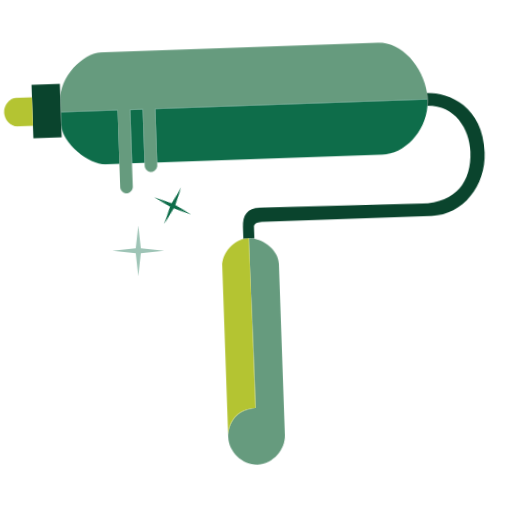
t = 0.00 s
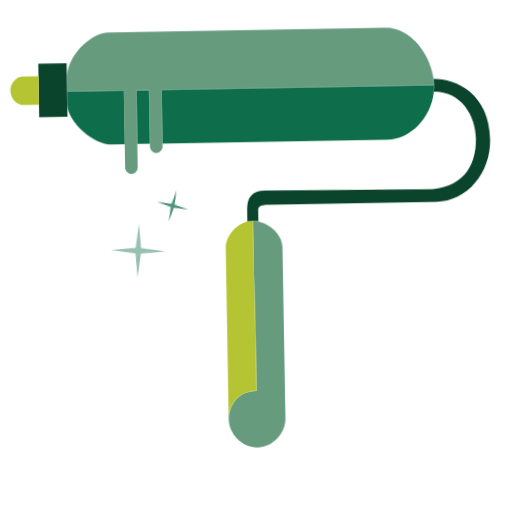
t = 0.47 s
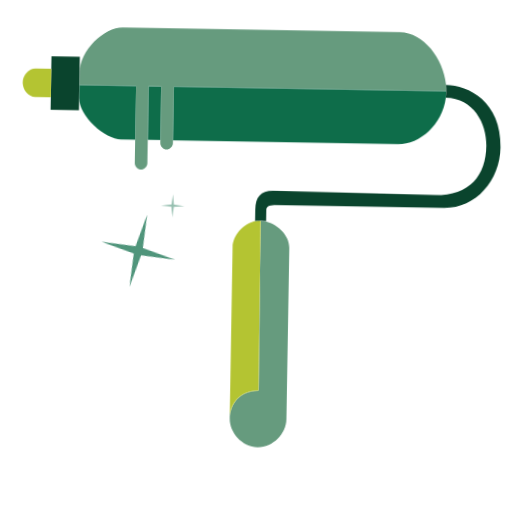
t = 0.93 s
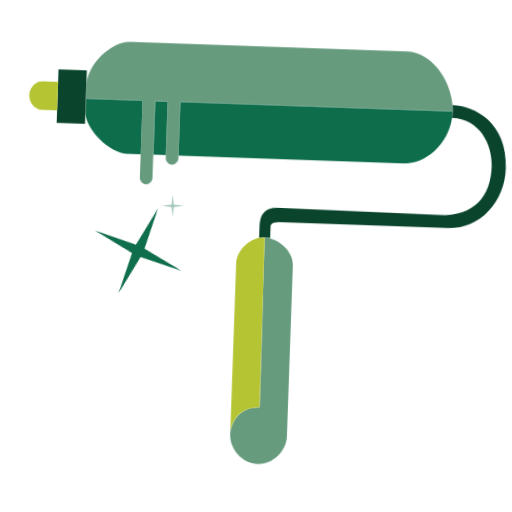
t = 1.38 s
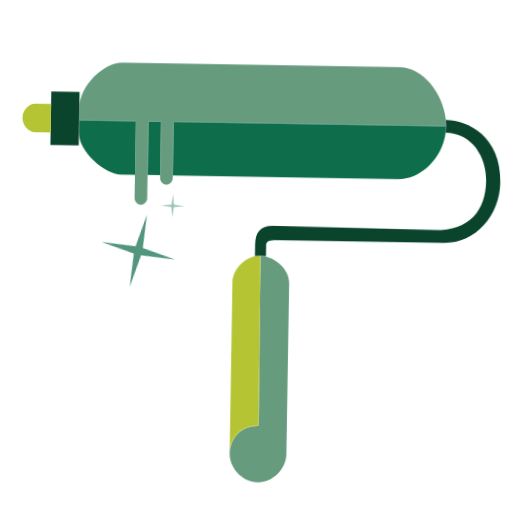
t = 1.88 s
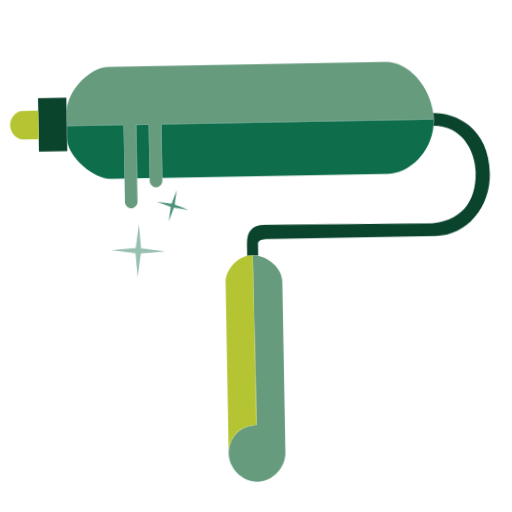
t = 2.34 s

The animated SVG that drew these frames (rendered in a browser with its animation timeline set to each time). Animation: 3 CSS @keyframes rules; one cycle of 2.80 s, repeats indefinitely.

<svg viewBox="0 0 128 128" fill="none" xmlns="http://www.w3.org/2000/svg" width="128" height="128"><style>
@keyframes a0{0%{transform:matrix(0.65,0,0,0.65,12.1,21.94);opacity:0.4}5.9524%{transform:matrix(0.6507,0.0003,-0.0003,0.6507,12.1,21.89);opacity:0.4007}8.3333%{transform:matrix(0.6525,0.0013,-0.0013,0.6525,12.1,21.74);opacity:0.4027}10.7143%{transform:matrix(0.6565,0.0034,-0.0034,0.6565,12.09,21.41);opacity:0.4071}11.9048%{transform:matrix(0.6598,0.0051,-0.0051,0.6598,12.08,21.15);opacity:0.4107}13.0952%{transform:matrix(0.664,0.0074,-0.0074,0.664,12.08,20.81);opacity:0.4153}14.2857%{transform:matrix(0.6694,0.0104,-0.0104,0.6694,12.08,20.37);opacity:0.4213}15.4762%{transform:matrix(0.6761,0.0141,-0.0141,0.6761,12.08,19.82);opacity:0.4286}16.6667%{transform:matrix(0.6841,0.0187,-0.0187,0.6841,12.09,19.16);opacity:0.4375}17.8571%{transform:matrix(0.6936,0.0243,-0.0243,0.6936,12.11,18.37);opacity:0.4481}19.0476%{transform:matrix(0.7047,0.031,-0.031,0.7047,12.15,17.44);opacity:0.4604}20.2381%{transform:matrix(0.7173,0.039,-0.039,0.7173,12.22,16.37);opacity:0.4746}21.4286%{transform:matrix(0.7315,0.0483,-0.0483,0.7315,12.31,15.16);opacity:0.4907}22.619%{transform:matrix(0.7472,0.0591,-0.0591,0.7472,12.45,13.8);opacity:0.5086}23.8095%{transform:matrix(0.7644,0.0716,-0.0716,0.7644,12.64,12.3);opacity:0.5284}25%{transform:matrix(0.7828,0.0857,-0.0857,0.7828,12.88,10.65);opacity:0.55}26.1905%{transform:matrix(0.8024,0.1016,-0.1016,0.8024,13.2,8.87);opacity:0.5733}27.381%{transform:matrix(0.8229,0.1193,-0.1193,0.8229,13.6,6.97);opacity:0.598}28.5714%{transform:matrix(0.8442,0.1389,-0.1389,0.8442,14.09,4.97);opacity:0.6242}29.7619%{transform:matrix(0.8658,0.1601,-0.1601,0.8658,14.68,2.88);opacity:0.6515}30.9524%{transform:matrix(0.8876,0.183,-0.183,0.8876,15.36,0.72);opacity:0.6796}32.1429%{transform:matrix(0.9093,0.2074,-0.2074,0.9093,16.14,-1.49);opacity:0.7084}33.3333%{transform:matrix(0.9306,0.2331,-0.2331,0.9306,17.01,-3.71);opacity:0.7375}34.5238%{transform:matrix(0.9512,0.2598,-0.2598,0.9512,17.97,-5.92);opacity:0.7666}35.7143%{transform:matrix(0.9709,0.2871,-0.2871,0.9709,19.01,-8.1);opacity:0.7954}36.9048%{transform:matrix(0.9893,0.3147,-0.3147,0.9893,20.1,-10.21);opacity:0.8234}38.0952%{transform:matrix(1.0064,0.3421,-0.3421,1.0064,21.22,-12.23);opacity:0.8505}39.2857%{transform:matrix(1.022,0.3688,-0.3688,1.022,22.36,-14.13);opacity:0.8762}40.4762%{transform:matrix(1.036,0.3945,-0.3945,1.036,23.48,-15.9);opacity:0.9003}41.6667%{transform:matrix(1.0483,0.4185,-0.4185,1.0483,24.57,-17.5);opacity:0.9223}42.8571%{transform:matrix(1.0589,0.4405,-0.4405,1.0589,25.58,-18.92);opacity:0.9421}44.0476%{transform:matrix(1.0678,0.4599,-0.4599,1.0678,26.49,-20.15);opacity:0.9592}45.2381%{transform:matrix(1.075,0.4764,-0.4764,1.075,27.27,-21.17);opacity:0.9736}46.4286%{transform:matrix(1.0805,0.4896,-0.4896,1.0805,27.91,-21.98);opacity:0.9851}47.619%{transform:matrix(1.0845,0.4993,-0.4993,1.0845,28.38,-22.56);opacity:0.9933}48.8095%{transform:matrix(1.0868,0.5052,-0.5052,1.0868,28.67,-22.91);opacity:0.9983}50%{transform:matrix(1.0876,0.5071,-0.5071,1.0876,28.77,-23.02);opacity:1}51.1905%{transform:matrix(1.0868,0.5052,-0.5052,1.0868,28.67,-22.91);opacity:0.9983}52.381%{transform:matrix(1.0845,0.4993,-0.4993,1.0845,28.38,-22.56);opacity:0.9933}53.5714%{transform:matrix(1.0805,0.4896,-0.4896,1.0805,27.91,-21.98);opacity:0.9851}54.7619%{transform:matrix(1.075,0.4764,-0.4764,1.075,27.27,-21.17);opacity:0.9736}55.9524%{transform:matrix(1.0678,0.4599,-0.4599,1.0678,26.49,-20.15);opacity:0.9592}57.1429%{transform:matrix(1.0589,0.4405,-0.4405,1.0589,25.58,-18.92);opacity:0.9421}58.3333%{transform:matrix(1.0483,0.4185,-0.4185,1.0483,24.57,-17.5);opacity:0.9223}59.5238%{transform:matrix(1.036,0.3945,-0.3945,1.036,23.48,-15.9);opacity:0.9003}60.7143%{transform:matrix(1.022,0.3688,-0.3688,1.022,22.36,-14.13);opacity:0.8762}61.9048%{transform:matrix(1.0064,0.3421,-0.3421,1.0064,21.22,-12.23);opacity:0.8505}63.0952%{transform:matrix(0.9893,0.3147,-0.3147,0.9893,20.1,-10.21);opacity:0.8234}64.2857%{transform:matrix(0.9709,0.2871,-0.2871,0.9709,19.01,-8.1);opacity:0.7954}65.4762%{transform:matrix(0.9512,0.2598,-0.2598,0.9512,17.97,-5.92);opacity:0.7666}66.6667%{transform:matrix(0.9306,0.2331,-0.2331,0.9306,17.01,-3.71);opacity:0.7375}67.8571%{transform:matrix(0.9093,0.2074,-0.2074,0.9093,16.14,-1.49);opacity:0.7084}69.0476%{transform:matrix(0.8876,0.183,-0.183,0.8876,15.36,0.72);opacity:0.6796}70.2381%{transform:matrix(0.8658,0.1601,-0.1601,0.8658,14.68,2.88);opacity:0.6515}71.4286%{transform:matrix(0.8442,0.1389,-0.1389,0.8442,14.09,4.97);opacity:0.6242}72.619%{transform:matrix(0.8229,0.1193,-0.1193,0.8229,13.6,6.97);opacity:0.598}73.8095%{transform:matrix(0.8024,0.1016,-0.1016,0.8024,13.2,8.87);opacity:0.5733}75%{transform:matrix(0.7828,0.0857,-0.0857,0.7828,12.88,10.65);opacity:0.55}76.1905%{transform:matrix(0.7644,0.0716,-0.0716,0.7644,12.64,12.3);opacity:0.5284}77.381%{transform:matrix(0.7472,0.0591,-0.0591,0.7472,12.45,13.8);opacity:0.5086}78.5714%{transform:matrix(0.7315,0.0483,-0.0483,0.7315,12.31,15.16);opacity:0.4907}79.7619%{transform:matrix(0.7173,0.039,-0.039,0.7173,12.22,16.37);opacity:0.4746}80.9524%{transform:matrix(0.7047,0.031,-0.031,0.7047,12.15,17.44);opacity:0.4604}82.1429%{transform:matrix(0.6936,0.0243,-0.0243,0.6936,12.11,18.37);opacity:0.4481}83.3333%{transform:matrix(0.6841,0.0187,-0.0187,0.6841,12.09,19.16);opacity:0.4375}84.5238%{transform:matrix(0.6761,0.0141,-0.0141,0.6761,12.08,19.82);opacity:0.4286}85.7143%{transform:matrix(0.6694,0.0104,-0.0104,0.6694,12.08,20.37);opacity:0.4213}86.9048%{transform:matrix(0.664,0.0074,-0.0074,0.664,12.08,20.81);opacity:0.4153}88.0952%{transform:matrix(0.6598,0.0051,-0.0051,0.6598,12.08,21.15);opacity:0.4107}89.2857%{transform:matrix(0.6565,0.0034,-0.0034,0.6565,12.09,21.41);opacity:0.4071}91.6667%{transform:matrix(0.6525,0.0013,-0.0013,0.6525,12.1,21.74);opacity:0.4027}94.0476%{transform:matrix(0.6507,0.0003,-0.0003,0.6507,12.1,21.89);opacity:0.4007}100%{transform:matrix(0.65,0,0,0.65,12.1,21.94);opacity:0.4}}
.a0{animation:a0 2.8s linear infinite;transform-box:view-box;transform-origin:0 0}
@keyframes a1{0%{transform:matrix(1.0876,0.5071,-0.5071,1.0876,22.31,-26.4);opacity:1}1.1905%{transform:matrix(1.0868,0.5052,-0.5052,1.0868,22.25,-26.28);opacity:0.9983}2.381%{transform:matrix(1.0845,0.4993,-0.4993,1.0845,22.04,-25.9);opacity:0.9933}3.5714%{transform:matrix(1.0805,0.4896,-0.4896,1.0805,21.72,-25.29);opacity:0.9851}4.7619%{transform:matrix(1.075,0.4764,-0.4764,1.075,21.27,-24.43);opacity:0.9736}5.9524%{transform:matrix(1.0678,0.4599,-0.4599,1.0678,20.74,-23.35);opacity:0.9592}7.1429%{transform:matrix(1.0589,0.4405,-0.4405,1.0589,20.12,-22.05);opacity:0.9421}8.3333%{transform:matrix(1.0483,0.4185,-0.4185,1.0483,19.45,-20.56);opacity:0.9223}9.5238%{transform:matrix(1.036,0.3945,-0.3945,1.036,18.74,-18.89);opacity:0.9003}10.7143%{transform:matrix(1.022,0.3688,-0.3688,1.022,18.03,-17.06);opacity:0.8762}11.9048%{transform:matrix(1.0064,0.3421,-0.3421,1.0064,17.32,-15.1);opacity:0.8505}13.0952%{transform:matrix(0.9893,0.3147,-0.3147,0.9893,16.65,-13.04);opacity:0.8234}14.2857%{transform:matrix(0.9709,0.2871,-0.2871,0.9709,16.03,-10.9);opacity:0.7954}15.4762%{transform:matrix(0.9512,0.2598,-0.2598,0.9512,15.47,-8.71);opacity:0.7666}16.6667%{transform:matrix(0.9306,0.2331,-0.2331,0.9306,14.99,-6.5);opacity:0.7375}17.8571%{transform:matrix(0.9093,0.2074,-0.2074,0.9093,14.59,-4.29);opacity:0.7084}19.0476%{transform:matrix(0.8876,0.183,-0.183,0.8876,14.27,-2.12);opacity:0.6796}20.2381%{transform:matrix(0.8658,0.1601,-0.1601,0.8658,14.03,-0.01);opacity:0.6515}21.4286%{transform:matrix(0.8442,0.1389,-0.1389,0.8442,13.87,2.02);opacity:0.6242}22.619%{transform:matrix(0.8229,0.1193,-0.1193,0.8229,13.79,3.96);opacity:0.598}23.8095%{transform:matrix(0.8024,0.1016,-0.1016,0.8024,13.76,5.78);opacity:0.5733}25%{transform:matrix(0.7828,0.0857,-0.0857,0.7828,13.79,7.47);opacity:0.55}26.1905%{transform:matrix(0.7644,0.0716,-0.0716,0.7644,13.86,9.03);opacity:0.5284}27.381%{transform:matrix(0.7472,0.0591,-0.0591,0.7472,13.96,10.45);opacity:0.5086}28.5714%{transform:matrix(0.7315,0.0483,-0.0483,0.7315,14.08,11.73);opacity:0.4907}29.7619%{transform:matrix(0.7173,0.039,-0.039,0.7173,14.21,12.86);opacity:0.4746}30.9524%{transform:matrix(0.7047,0.031,-0.031,0.7047,14.34,13.86);opacity:0.4604}32.1429%{transform:matrix(0.6936,0.0243,-0.0243,0.6936,14.48,14.72);opacity:0.4481}33.3333%{transform:matrix(0.6841,0.0187,-0.0187,0.6841,14.6,15.45);opacity:0.4375}34.5238%{transform:matrix(0.6761,0.0141,-0.0141,0.6761,14.71,16.06);opacity:0.4286}35.7143%{transform:matrix(0.6694,0.0104,-0.0104,0.6694,14.81,16.56);opacity:0.4213}36.9048%{transform:matrix(0.664,0.0074,-0.0074,0.664,14.89,16.97);opacity:0.4153}38.0952%{transform:matrix(0.6598,0.0051,-0.0051,0.6598,14.95,17.28);opacity:0.4107}39.2857%{transform:matrix(0.6565,0.0034,-0.0034,0.6565,15.01,17.53);opacity:0.4071}41.6667%{transform:matrix(0.6525,0.0013,-0.0013,0.6525,15.07,17.83);opacity:0.4027}45.2381%{transform:matrix(0.6503,0.0001,-0.0001,0.6503,15.11,17.99);opacity:0.4003}54.7619%{transform:matrix(0.6503,0.0001,-0.0001,0.6503,15.11,17.99);opacity:0.4003}58.3333%{transform:matrix(0.6525,0.0013,-0.0013,0.6525,15.07,17.83);opacity:0.4027}60.7143%{transform:matrix(0.6565,0.0034,-0.0034,0.6565,15.01,17.53);opacity:0.4071}61.9048%{transform:matrix(0.6598,0.0051,-0.0051,0.6598,14.95,17.28);opacity:0.4107}63.0952%{transform:matrix(0.664,0.0074,-0.0074,0.664,14.89,16.97);opacity:0.4153}64.2857%{transform:matrix(0.6694,0.0104,-0.0104,0.6694,14.81,16.56);opacity:0.4213}65.4762%{transform:matrix(0.6761,0.0141,-0.0141,0.6761,14.71,16.06);opacity:0.4286}66.6667%{transform:matrix(0.6841,0.0187,-0.0187,0.6841,14.6,15.45);opacity:0.4375}67.8571%{transform:matrix(0.6936,0.0243,-0.0243,0.6936,14.48,14.72);opacity:0.4481}69.0476%{transform:matrix(0.7047,0.031,-0.031,0.7047,14.34,13.86);opacity:0.4604}70.2381%{transform:matrix(0.7173,0.039,-0.039,0.7173,14.21,12.86);opacity:0.4746}71.4286%{transform:matrix(0.7315,0.0483,-0.0483,0.7315,14.08,11.73);opacity:0.4907}72.619%{transform:matrix(0.7472,0.0591,-0.0591,0.7472,13.96,10.45);opacity:0.5086}73.8095%{transform:matrix(0.7644,0.0716,-0.0716,0.7644,13.86,9.03);opacity:0.5284}75%{transform:matrix(0.7828,0.0857,-0.0857,0.7828,13.79,7.47);opacity:0.55}76.1905%{transform:matrix(0.8024,0.1016,-0.1016,0.8024,13.76,5.78);opacity:0.5733}77.381%{transform:matrix(0.8229,0.1193,-0.1193,0.8229,13.79,3.96);opacity:0.598}78.5714%{transform:matrix(0.8442,0.1389,-0.1389,0.8442,13.87,2.02);opacity:0.6242}79.7619%{transform:matrix(0.8658,0.1601,-0.1601,0.8658,14.03,-0.01);opacity:0.6515}80.9524%{transform:matrix(0.8876,0.183,-0.183,0.8876,14.27,-2.12);opacity:0.6796}82.1429%{transform:matrix(0.9093,0.2074,-0.2074,0.9093,14.59,-4.29);opacity:0.7084}83.3333%{transform:matrix(0.9306,0.2331,-0.2331,0.9306,14.99,-6.5);opacity:0.7375}84.5238%{transform:matrix(0.9512,0.2598,-0.2598,0.9512,15.47,-8.71);opacity:0.7666}85.7143%{transform:matrix(0.9709,0.2871,-0.2871,0.9709,16.03,-10.9);opacity:0.7954}86.9048%{transform:matrix(0.9893,0.3147,-0.3147,0.9893,16.65,-13.04);opacity:0.8234}88.0952%{transform:matrix(1.0064,0.3421,-0.3421,1.0064,17.32,-15.1);opacity:0.8505}89.2857%{transform:matrix(1.022,0.3688,-0.3688,1.022,18.03,-17.06);opacity:0.8762}90.4762%{transform:matrix(1.036,0.3945,-0.3945,1.036,18.74,-18.89);opacity:0.9003}91.6667%{transform:matrix(1.0483,0.4185,-0.4185,1.0483,19.45,-20.56);opacity:0.9223}92.8571%{transform:matrix(1.0589,0.4405,-0.4405,1.0589,20.12,-22.05);opacity:0.9421}94.0476%{transform:matrix(1.0678,0.4599,-0.4599,1.0678,20.74,-23.35);opacity:0.9592}95.2381%{transform:matrix(1.075,0.4764,-0.4764,1.075,21.27,-24.43);opacity:0.9736}96.4286%{transform:matrix(1.0805,0.4896,-0.4896,1.0805,21.72,-25.29);opacity:0.9851}97.619%{transform:matrix(1.0845,0.4993,-0.4993,1.0845,22.04,-25.9);opacity:0.9933}98.8095%{transform:matrix(1.0868,0.5052,-0.5052,1.0868,22.25,-26.28);opacity:0.9983}100%{transform:matrix(1.0876,0.5071,-0.5071,1.0876,22.31,-26.4);opacity:1}}
.a1{animation:a1 2.8s linear infinite;transform-box:view-box;transform-origin:0 0}
@keyframes a2{0%{transform:matrix(0.9994,-0.0349,0.0349,0.9994,-4.02,2.3)}3.5714%{transform:matrix(0.9994,-0.034,0.034,0.9994,-3.92,1.13)}7.1429%{transform:matrix(0.9995,-0.0314,0.0314,0.9995,-3.62,-0.1)}10.7143%{transform:matrix(0.9996,-0.0273,0.0273,0.9996,-3.15,-1.33)}14.2857%{transform:matrix(0.9998,-0.0218,0.0218,0.9998,-2.51,-2.49)}17.8571%{transform:matrix(0.9999,-0.0151,0.0151,0.9999,-1.75,-3.52)}21.4286%{transform:matrix(1,-0.0078,0.0078,1,-0.9,-4.37)}25%{transform:matrix(1,0,0,1,0,-5)}27.381%{transform:matrix(1,0.0052,-0.0052,1,0.61,-5.28)}29.7619%{transform:matrix(0.9999,0.0103,-0.0103,0.9999,1.2,-5.43)}32.1429%{transform:matrix(0.9999,0.0151,-0.0151,0.9999,1.77,-5.46)}34.5238%{transform:matrix(0.9998,0.0197,-0.0197,0.9998,2.3,-5.37)}38.0952%{transform:matrix(0.9997,0.0256,-0.0256,0.9997,2.99,-5)}41.6667%{transform:matrix(0.9995,0.0302,-0.0302,0.9995,3.54,-4.38)}45.2381%{transform:matrix(0.9994,0.0333,-0.0333,0.9994,3.91,-3.54)}48.8095%{transform:matrix(0.9994,0.0348,-0.0348,0.9994,4.08,-2.53)}52.381%{transform:matrix(0.9994,0.0345,-0.0345,0.9994,4.05,-1.39)}55.9524%{transform:matrix(0.9995,0.0325,-0.0325,0.9995,3.81,-0.19)}59.5238%{transform:matrix(0.9996,0.0288,-0.0288,0.9996,3.38,1.02)}63.0952%{transform:matrix(0.9997,0.0237,-0.0237,0.9997,2.78,2.18)}66.6667%{transform:matrix(0.9998,0.0175,-0.0175,0.9998,2.04,3.23)}70.2381%{transform:matrix(0.9999,0.0103,-0.0103,0.9999,1.2,4.13)}73.8095%{transform:matrix(1,0.0026,-0.0026,1,0.3,4.82)}77.381%{transform:matrix(1,-0.0052,0.0052,1,-0.6,5.28)}80.9524%{transform:matrix(0.9999,-0.0128,0.0128,0.9999,-1.48,5.48)}83.3333%{transform:matrix(0.9998,-0.0175,0.0175,0.9998,-2.02,5.46)}86.9048%{transform:matrix(0.9997,-0.0237,0.0237,0.9997,-2.74,5.22)}90.4762%{transform:matrix(0.9996,-0.0288,0.0288,0.9996,-3.32,4.71)}94.0476%{transform:matrix(0.9995,-0.0325,0.0325,0.9995,-3.74,3.97)}97.619%{transform:matrix(0.9994,-0.0345,0.0345,0.9994,-3.97,3.02)}100%{transform:matrix(0.9994,-0.0349,0.0349,0.9994,-4.02,2.3)}}
.a2{animation:a2 2.8s linear infinite;transform-box:view-box;transform-origin:0 0}
@media (prefers-reduced-motion:reduce){[class^=a],[class*=' a']{animation:none!important}}
</style><g>
<path d="M34.5751 52.9189L35.5602 61.7249L44.5268 62.6925L35.5602 63.66L34.5751 72.466L33.5899 63.66L24.6233 62.6925L33.5899 61.7249L34.5751 52.9189Z" fill="#0E6D4A" opacity="0.4" class="a0"/>
<path d="M43.1774 47.2651L43.5997 51.0391L47.4425 51.4537L43.5997 51.8684L43.1774 55.6424L42.7552 51.8684L38.9124 51.4537L42.7552 51.0391L43.1774 47.2651Z" fill="#0E6D4A" class="a1"/>
<path d="M64.9007 59.5407L64.1971 59.4718L64.3936 101.998C59.6684 101.998 57.3062 105.542 57.3062 109.086C57.3062 112.63 60.4555 116.174 64.3936 116.174C68.3316 116.174 71.4817 112.63 71.4817 109.086V66.1658C71.4817 62.8678 68.0715 60.0276 64.9007 59.5407Z" fill="#669B7E" class="a2"/>
<path d="M64.3936 101.998L64.1971 59.4718L63.2671 59.566C59.6541 60.1861 57.3062 63.6217 57.3062 66.1658V109.086C57.3062 105.542 59.6684 101.998 64.3936 101.998Z" fill="#B4C432" class="a2"/>
<path d="M41.9493 26.3955H110.071C110.071 25.8716 110.041 25.3455 109.982 24.8204C109.251 18.2425 104.092 11.8262 98.2578 11.8262H28.9551C24.2294 11.8262 18.3234 17.7327 18.3234 23.2454V26.3955H32.499V39.7835V45.69C32.499 46.4775 33.2855 47.2651 34.0735 47.2651C34.8616 47.2651 35.6491 46.4775 35.6491 45.69V39.7835V26.3955H38.7992V39.7835V40.571C38.7987 41.3586 39.5857 42.1461 40.3738 42.1461C41.1608 42.1461 41.9488 41.3586 41.9493 40.571V39.7835V26.3955Z" fill="#669B7E" class="a2"/>
<path d="M110.071 26.3955H41.9493V39.7835H98.2578C103.741 39.7835 109.226 34.6916 109.982 27.9748C109.983 27.9662 109.984 27.9575 109.985 27.9488C110.042 27.4398 110.071 26.9215 110.071 26.3955Z" fill="#0E6D4A" class="a2"/>
<path d="M32.499 26.3955H18.3234V29.5456C18.3234 34.2708 25.0169 39.7835 28.9551 39.7835H32.499V26.3955Z" fill="#0E6D4A" class="a2"/>
<path d="M18.3234 26.3955V23.2454V19.3077H11.2356V22.4578V29.5456V32.6957H18.3234V29.5456V26.3955Z" fill="#0A442D" class="a2"/>
<path d="M11.2356 22.4578H7.29798C5.7224 22.4578 4.11864 24.0329 4.14785 26.0017C4.17707 27.9706 5.72218 29.5456 7.29798 29.5456H11.2356V22.4578Z" fill="#B4C432" class="a2"/>
<path d="M109.982 24.8204C110.041 25.3455 110.071 25.8716 110.071 26.3955C110.071 26.9215 110.042 27.4398 109.985 27.9488C109.984 27.9575 109.983 27.9662 109.982 27.9748C116.867 27.9926 120.309 34.2708 120.309 39.7835C120.309 47.2651 116.371 52.384 107.708 52.384L67.5441 51.9902C64.1971 51.8514 62.8189 53.5653 62.8189 56.7154V59.6114L63.2671 59.566C63.5685 59.5143 63.8787 59.4822 64.1971 59.4718C64.4293 59.4811 64.6643 59.5044 64.9007 59.5407L65.5752 59.6067V56.7154C65.5752 55.9279 66.2963 55.5908 67.5441 55.5341H110.071C117.946 55.5341 123.853 48.4464 123.853 40.1773C123.853 28.7581 115.583 24.8204 109.982 24.8204Z" fill="#0A442D" class="a2"/>
<path d="M35.6491 26.3955V39.7835H38.7992V26.3955H35.6491Z" fill="#0E6D4A" class="a2"/>
</g></svg>
